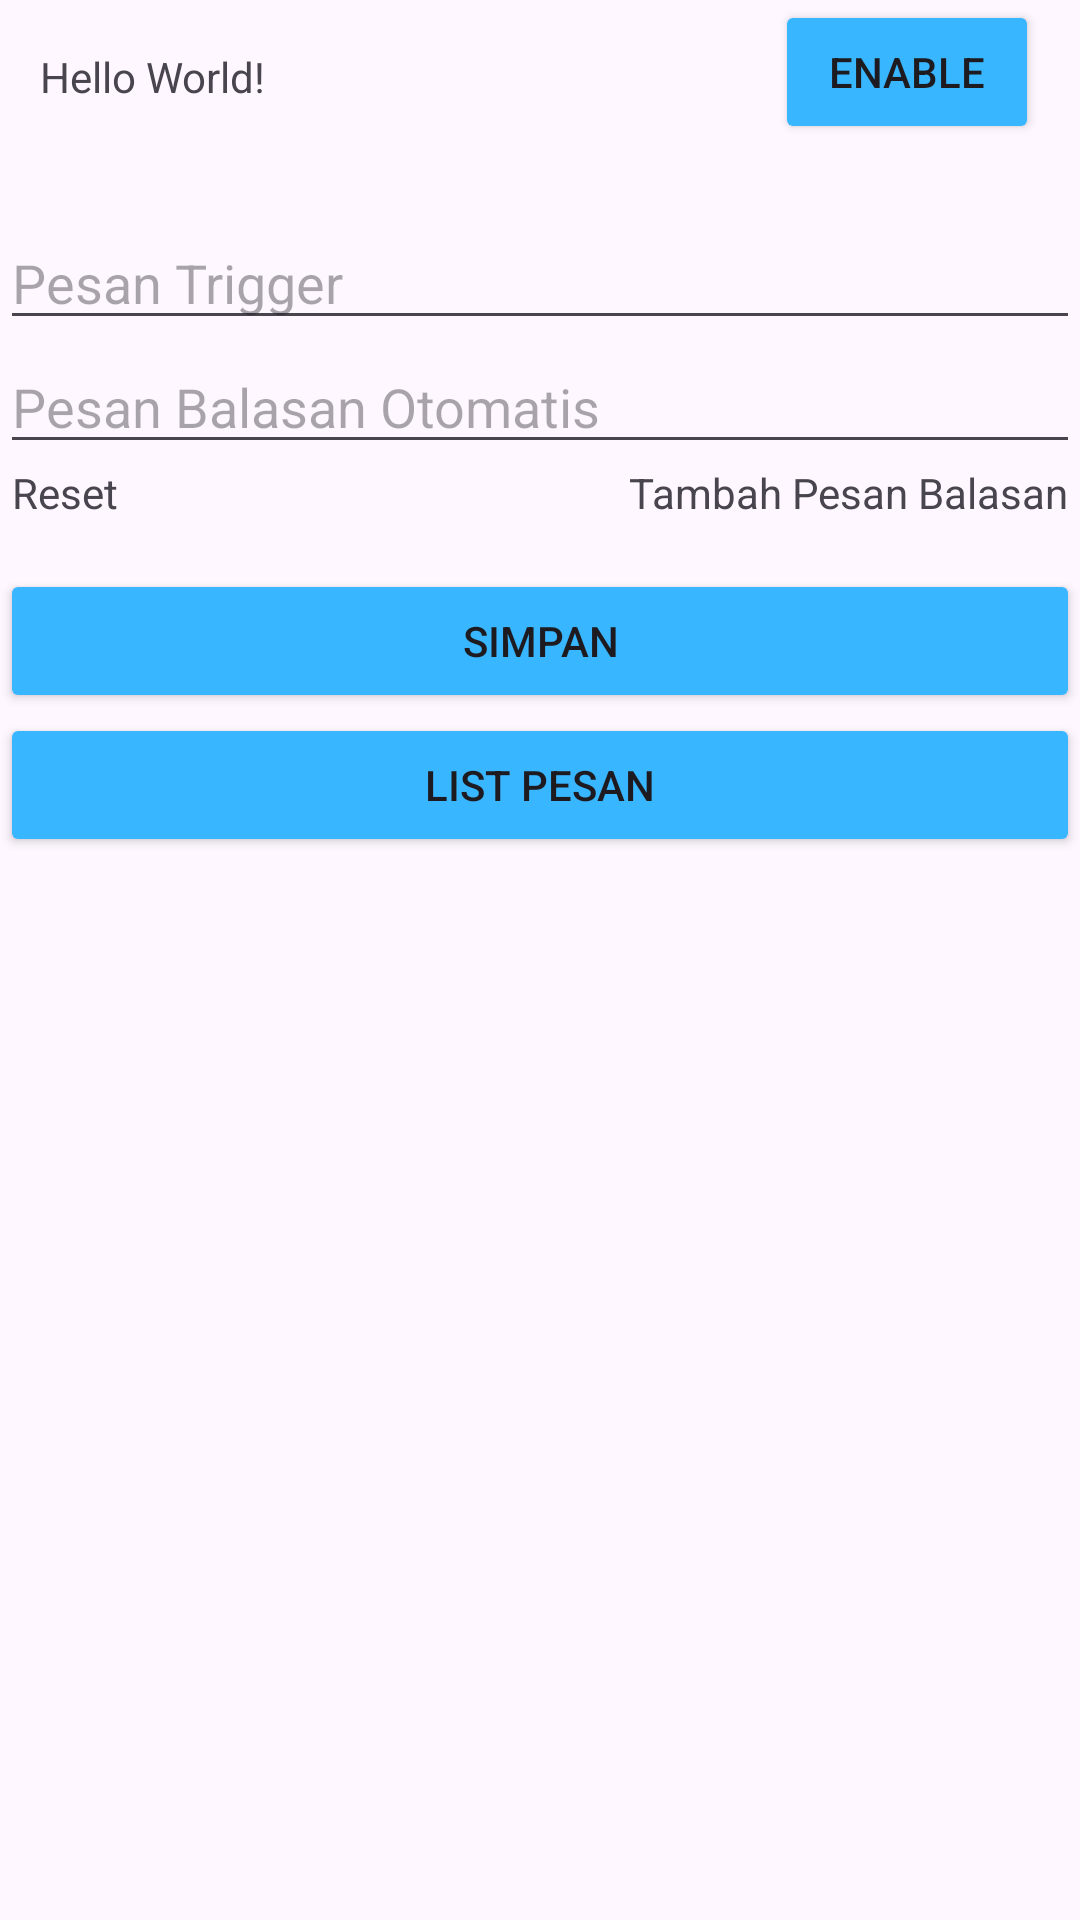

Layout XML and referenced resources for this Android screen:
<!-- AndroidManifest.xml: application theme Theme.BpsAutoReply -->
<!-- res/layout/activity_main.xml -->
<?xml version="1.0" encoding="utf-8"?>
<androidx.constraintlayout.widget.ConstraintLayout xmlns:android="http://schemas.android.com/apk/res/android"
    xmlns:app="http://schemas.android.com/apk/res-auto"
    xmlns:tools="http://schemas.android.com/tools"
    android:layout_width="match_parent"
    android:layout_height="match_parent"
    android:layout_margin="10dp"
    tools:context=".MainActivity">

    <TextView
        android:id="@+id/textView"
        android:layout_width="wrap_content"
        android:layout_height="wrap_content"
        android:layout_marginTop="16dp"
        android:text="Hello World!"
        app:layout_constraintHorizontal_bias="0.047"
        app:layout_constraintLeft_toLeftOf="parent"
        app:layout_constraintRight_toRightOf="parent"
        app:layout_constraintTop_toTopOf="parent" />

    <Button
        android:id="@+id/button"
        android:layout_width="wrap_content"
        android:layout_height="wrap_content"
        android:backgroundTint="#38b6ff"
        android:text="Enable"
        app:layout_constraintEnd_toEndOf="parent"
        app:layout_constraintHorizontal_bias="0.95"
        app:layout_constraintStart_toStartOf="parent"
        tools:layout_editor_absoluteY="6dp" />


    <ScrollView
        android:layout_width="match_parent"
        android:layout_height="wrap_content"
        android:paddingBottom="60dp"
        app:layout_constraintTop_toBottomOf="@+id/button">

        <LinearLayout
            android:layout_width="match_parent"
            android:layout_height="wrap_content"
            android:orientation="vertical">


            <EditText
                android:id="@+id/triggerEditText"
                android:layout_width="match_parent"
                android:layout_height="wrap_content"
                android:layout_marginTop="24dp"
                android:hint="Pesan Trigger"
                app:layout_constraintTop_toBottomOf="@+id/button"
                tools:layout_editor_absoluteX="0dp" />

            <EditText
                android:id="@+id/responseEditText"
                android:layout_width="match_parent"
                android:layout_height="wrap_content"
                android:hint="Pesan Balasan Otomatis"
                app:layout_constraintEnd_toEndOf="parent"
                app:layout_constraintStart_toStartOf="parent"
                app:layout_constraintTop_toBottomOf="@+id/triggerEditText" />

            <LinearLayout
                android:id="@+id/edit_text_count"
                android:layout_width="match_parent"
                android:layout_height="wrap_content"
                android:orientation="vertical">

            </LinearLayout>

            <LinearLayout
                android:layout_width="match_parent"
                android:layout_height="wrap_content"
                android:orientation="horizontal"
                android:paddingHorizontal="4dp">

                <TextView
                    android:id="@+id/reset"
                    android:layout_width="wrap_content"
                    android:layout_height="wrap_content"
                    android:layout_weight="@integer/material_motion_duration_long_1"
                    android:text="Reset"
                    android:textAlignment="textStart" />

                <TextView
                    android:id="@+id/tambahET"
                    android:layout_width="wrap_content"
                    android:layout_height="wrap_content"
                    android:text="Tambah Pesan Balasan"
                    android:textAlignment="textEnd" />

            </LinearLayout>

            <Button
                android:id="@+id/button_save"
                android:layout_width="match_parent"
                android:layout_height="wrap_content"
                android:layout_marginTop="16dp"
                android:backgroundTint="#38b6ff"
                android:text="simpan"
                app:layout_constraintEnd_toEndOf="parent"
                app:layout_constraintStart_toStartOf="parent"
                app:layout_constraintTop_toBottomOf="@+id/responseEditText" />

            <Button
                android:id="@+id/button_s"
                android:layout_width="match_parent"
                android:layout_height="wrap_content"
                android:backgroundTint="#38b6ff"
                android:text="List Pesan"
                app:layout_constraintBottom_toBottomOf="parent"
                app:layout_constraintEnd_toEndOf="parent"
                app:layout_constraintHorizontal_bias="0.0"
                app:layout_constraintStart_toStartOf="parent"
                app:layout_constraintTop_toBottomOf="@+id/button_save"
                app:layout_constraintVertical_bias="0.018" />

        </LinearLayout>
    </ScrollView>


</androidx.constraintlayout.widget.ConstraintLayout>
<!-- resources referenced by this layout -->
<resources>
  <style name="Theme.BpsAutoReply" parent="Base.Theme.BpsAutoReply" />
  <style name="Base.Theme.BpsAutoReply" parent="Theme.Material3.DayNight.NoActionBar">
          
          
      </style>
</resources>
